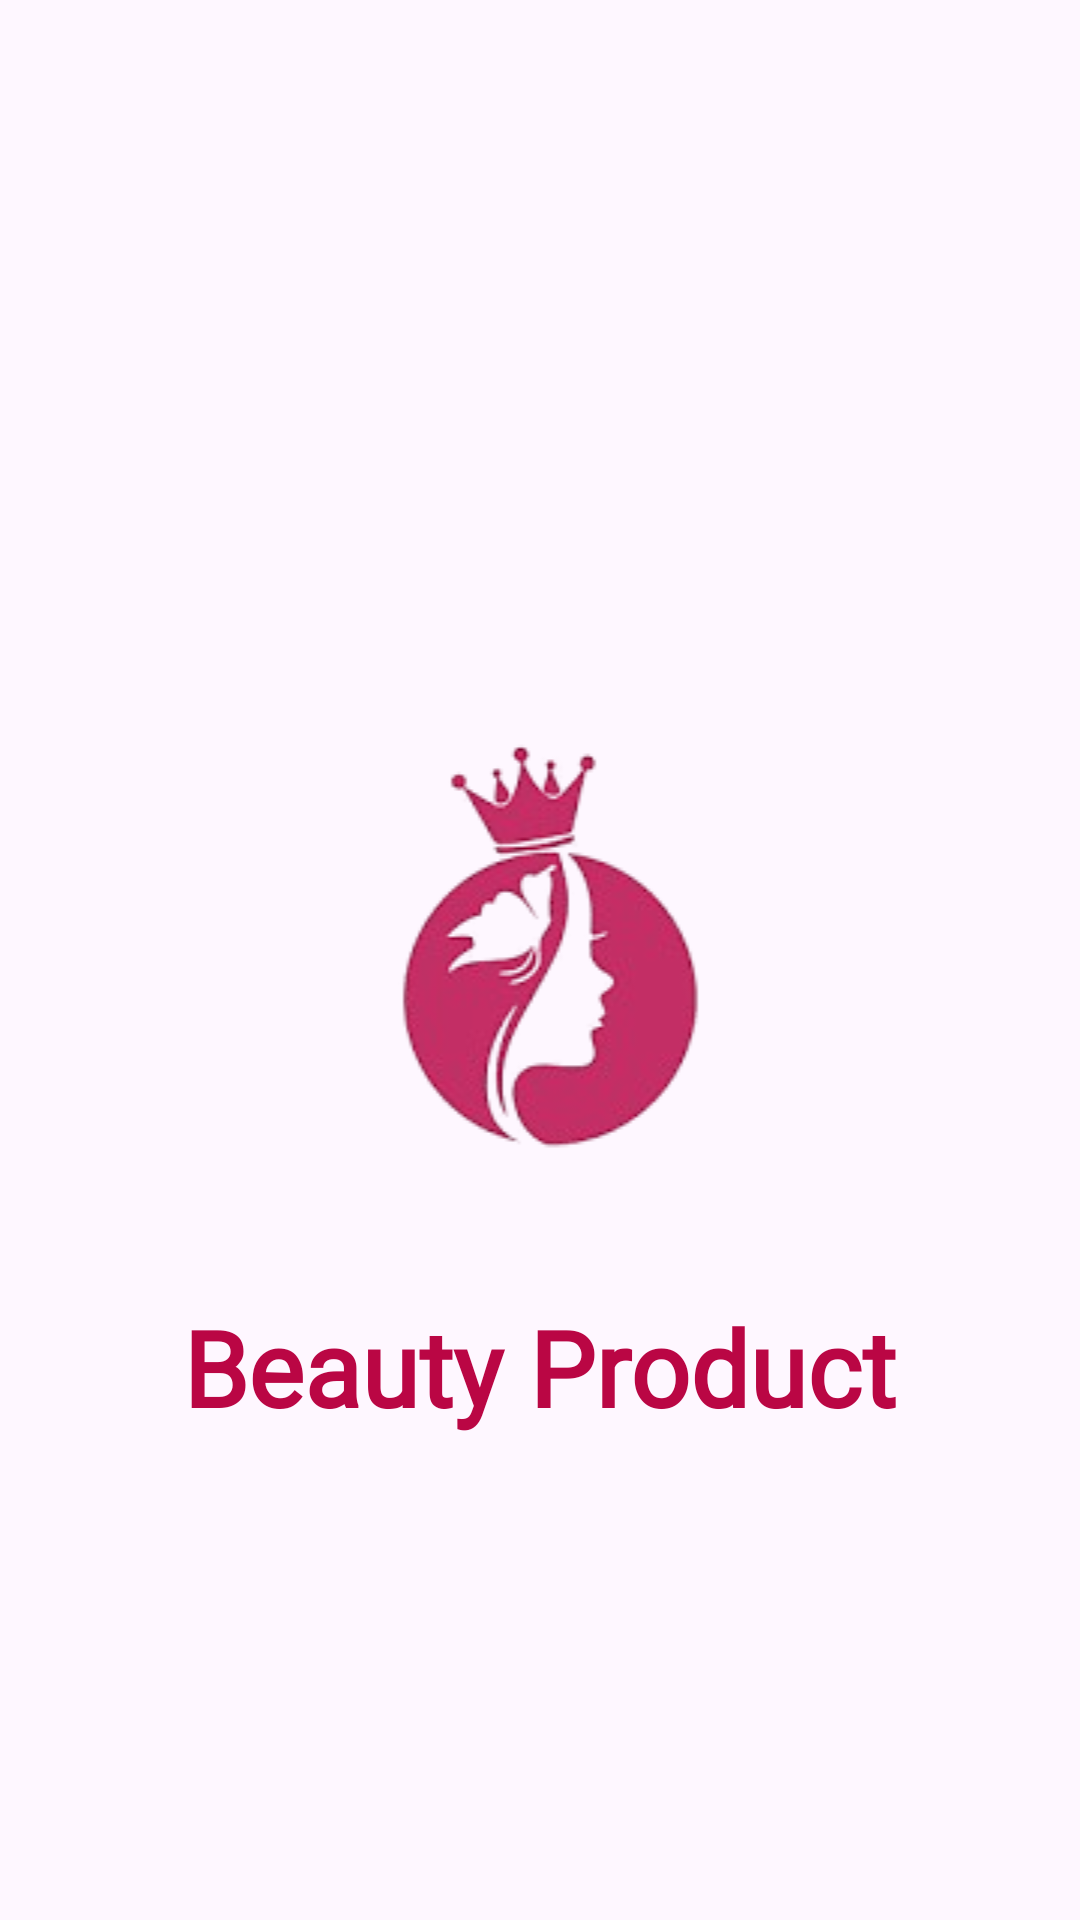

Produce the Android XML layout that renders to this screen, including the resource entries it uses.
<!-- AndroidManifest.xml: application theme Theme.BeautyProduct -->
<!-- res/layout/activity_main.xml -->
<?xml version="1.0" encoding="utf-8"?>
<RelativeLayout
    xmlns:android="http://schemas.android.com/apk/res/android"
    xmlns:app="http://schemas.android.com/apk/res-auto"
    xmlns:tools="http://schemas.android.com/tools"
    android:id="@+id/main"
    android:layout_width="match_parent"
    android:layout_height="match_parent"
    tools:context=".MainActivity">

    <ImageView
        android:layout_width="match_parent"
        android:layout_height="wrap_content"
        android:id="@+id/ivlogo"
        android:src="@drawable/logo"
        android:layout_centerVertical="true"
        android:layout_centerHorizontal="true"/>

    <TextView
        android:id="@+id/tvTitle"
        android:layout_width="wrap_content"
        android:layout_height="wrap_content"
        android:layout_below="@+id/ivlogo"
        android:layout_centerHorizontal="true"
        android:fontFamily="@font/alata"
        android:text="Beauty Product"
        android:textColor="@color/pink"
        android:textSize="35dp"
        android:textStyle="bold"
        />
</RelativeLayout>
<!-- resources referenced by this layout -->
<resources>
  <color name="pink">#BA0644</color>
  <!-- drawable logo: png bitmap (drawable, 21174 bytes) -->
  <style name="Theme.BeautyProduct" parent="Base.Theme.BeautyProduct" />
  <style name="Base.Theme.BeautyProduct" parent="Theme.Material3.DayNight.NoActionBar">
          
          
      </style>
</resources>
